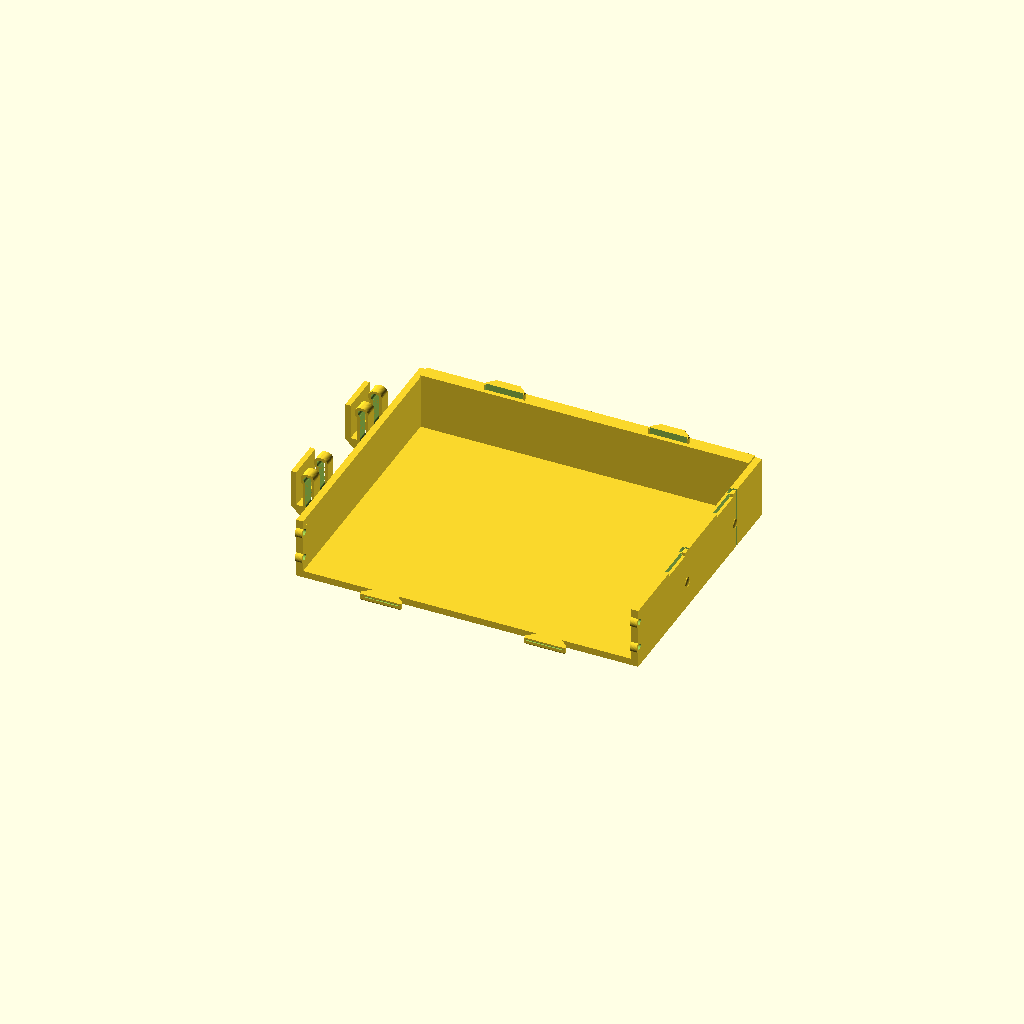
Cell 1: the model at its default parameters.
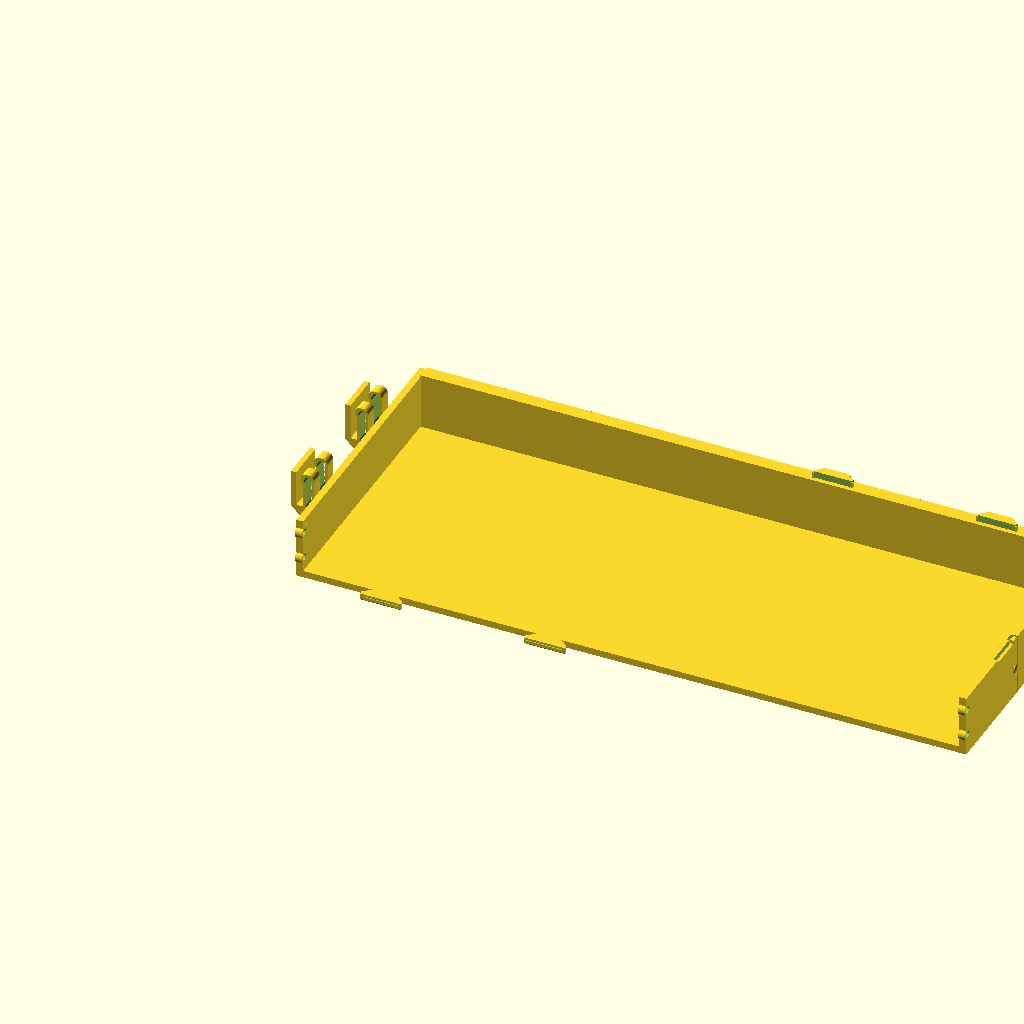
Cell 2 — width set to 384, the other parameters unchanged.
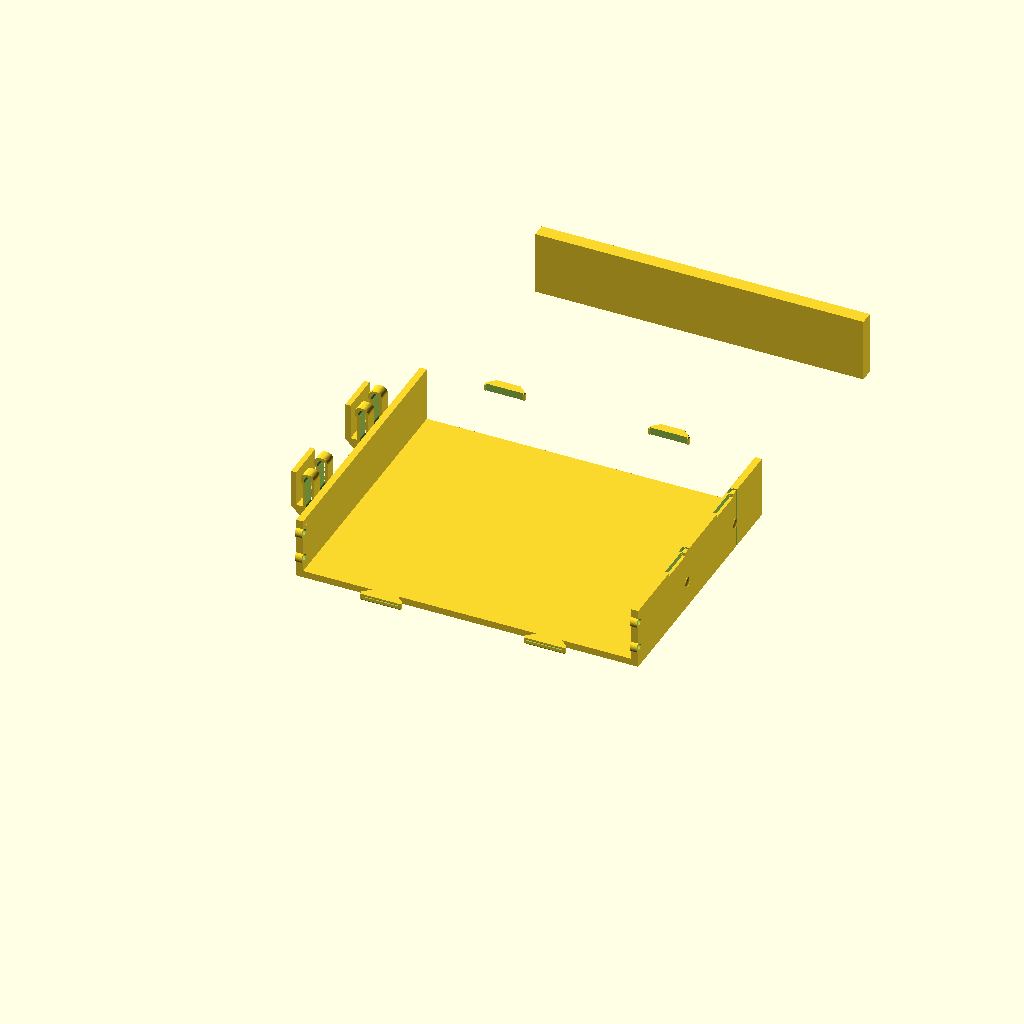
Cell 3 — length set to 288, the other parameters unchanged.
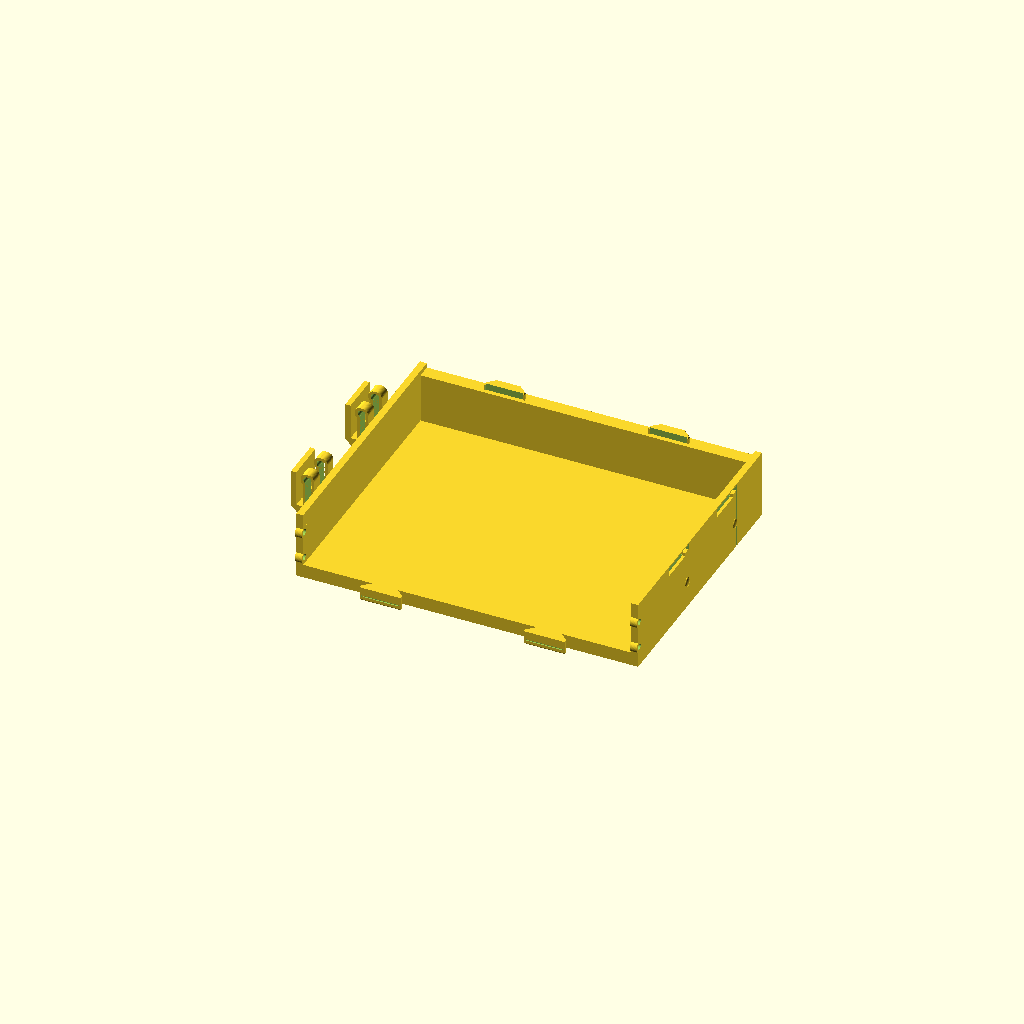
Cell 4: base = 8 (everything else at default).
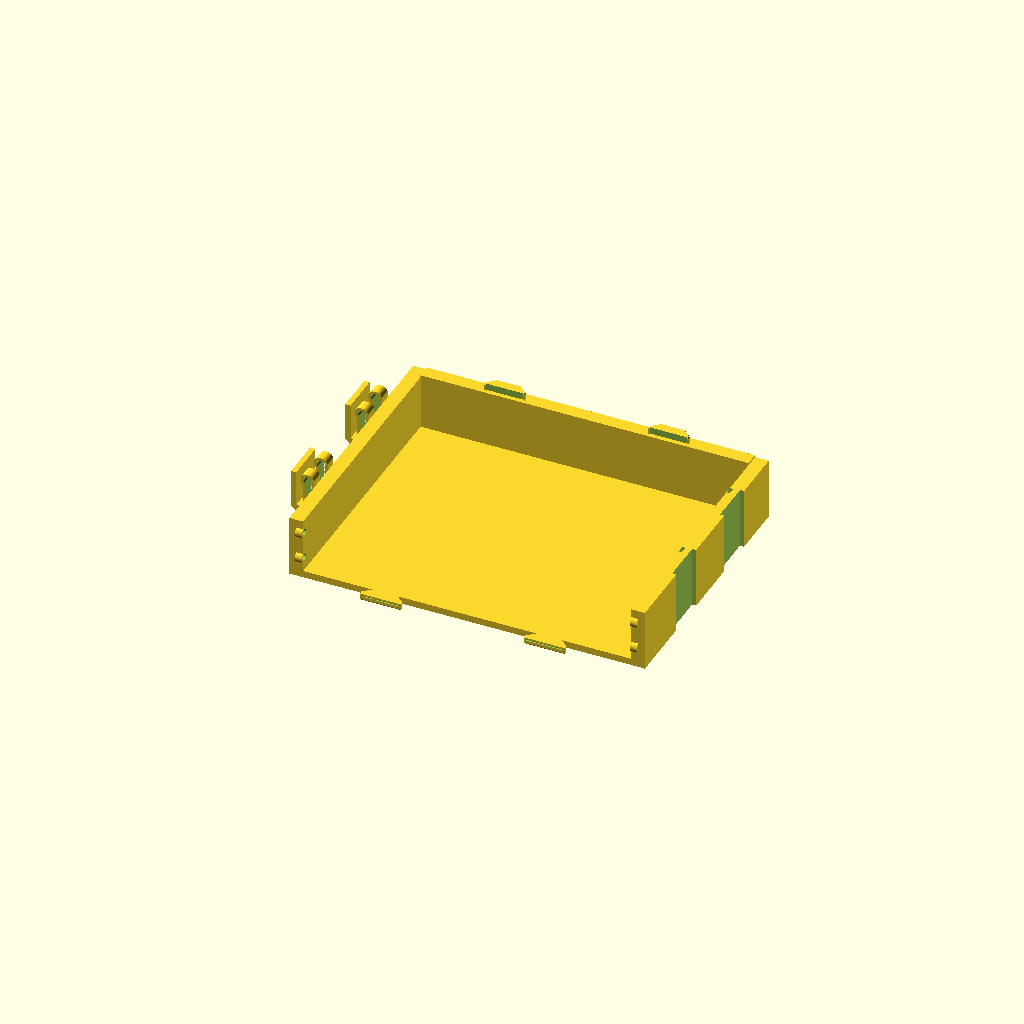
Cell 5: side = 8 (everything else at default).
One fixed orthographic camera (rotation 55°, 0°, 25°; colour scheme Cornfield) for every cell.
OpenSCAD source file box/v2/hexomino_box_v2.scad:
/* HEXOMINO BOX V2, 2026-10-23
   Two printed bodies, two removable hinge pins and two retaining rods.
   Open: lift 16.4 mm, move outward 1.2 mm, lower 0.6 mm, pivot 90 degrees.
   Board: remove metal parts; join the two floors. All joints are outside the
   overhead insertion corridor x=0..192, y=-144..144, z>4.
   Prototype: fit, flexure life and hardware retention need physical testing.
*/
cell=16;
width=192;
length=144;
base=4;
side=4;
end=8;
depth=32;
total_height=41.2;
rim_z=37.2;
fit=0.20;
eps=0.02;
key_centers=[48,144];
join_offset=3.4;
hinge_x=-12.4;
hinge_z=21.2;
seat_x=-13.6;
seat_z=37;
hinge_starts=[30,98];
pin_d=3;
pin_bore=3.6;
rod_y=-1.7;
clip_starts=[36,96];
part="A";
view="part";              // "part", "box", "open", "board"
open_angle=90;
$fn=48;

module board_transform(){translate([width,-join_offset,0]) rotate([0,0,180]) children();}
module box_transform(){translate([0,152,total_height]) rotate([180,0,0]) children();}
module hinge_transform(angle){
    translate([seat_x,0,seat_z]) rotate([0,-angle,0])
        translate([-seat_x-1.2,0,-seat_z+15.8]) children();
}
module y_prism(y,size,points){
    translate([0,y+size,0]) rotate([90,0,0])
        linear_extrude(height=size) polygon(points);
}
module y_cylinder(x,y,z,size,r){
    translate([x,y+size,z]) rotate([90,0,0]) cylinder(r=r,h=size);
}
module x_cylinder(x,y,z,size,r){
    translate([x,y,z]) rotate([0,90,0]) cylinder(r=r,h=size);
}
module key_outline(c,shrink=0,shift=0){
    offset(delta=-shrink) translate([c,shift]) polygon([
        [-7,0.5],[7,0.5],[12,-4],[12,-6],[-12,-6],[-12,-4]
    ]);
}
module key_tabs(end_plug=false){
    shrink=end_plug?0.15:0;
    height=end_plug?4.4:base;
    difference(){
        union(){
            for(c=key_centers) hull(){
                linear_extrude(height=eps) offset(delta=-0.4) key_outline(c,shrink,-join_offset);
                translate([0,0,0.6]) linear_extrude(height=eps) key_outline(c,shrink,-join_offset);
            }
            for(c=key_centers) translate([0,0,0.6])
                linear_extrude(height=height-0.6) key_outline(c,shrink,-join_offset);
        }
        // The upper plugs fill the closed lid's receiver holes without latching.
        for(c=key_centers) translate([c-11,-join_offset-6-eps,end_plug?-eps:2.3])
            cube([22,0.65,end_plug?height+2*eps:0.8]);
    }
}
module receiver_plan(){
    mirror([0,1,0]) union() for(c=key_centers) offset(delta=fit) key_outline(c);
}
module floor_reliefs(){
    for(c=key_centers){
        translate([c-18,6-eps,-eps]) cube([25,3.02,base+2*eps]);
        for(z=[-eps,base-0.8]) translate([c+3,10,z]) cylinder(r=2.5,h=0.8+eps);
    }
}
module floor_latches(){
    for(c=key_centers){
        translate([c-19,6.6,0]) cube([24,1.8,base]);
        multmatrix([[0,0,1,c+1],[1,0,0,0],[0,1,0,0],[0,0,0,1]])
            linear_extrude(height=4) polygon([[5.65,2.4],[6.8,2.4],
                [6.8,3.7],[6.3,3],[5.65,3]]);
    }
}
module right_side(){translate([width,0,0]) mirror([1,0,0]) children();}
module clip_reliefs(){
    right_side() for(y=clip_starts){
        translate([-side-eps,y,-eps]) cube([2.4+eps,25,rim_z+2]);
        translate([-2,y+19.6,33.6]) cube([1.8,4.8,2.42]);
    }
}
module clips(){
    clip_top=rim_z-3;
    right_side() for(y=clip_starts) union(){
        translate([-4,y-1,0]) cube([1.8,25,clip_top-0.2]);
        y_prism(y+20,4,[[-4,clip_top-0.2],[-2.2,clip_top-0.2],
            [-2.2,clip_top+0.8],[-1.4,clip_top+0.8],[-1.4,clip_top+1.2],
            [-2.2,clip_top+1.8],[-4,clip_top+1.8]]);
        // Grip stays below the outer lid skirt during the initial lift.
        translate([-4,y+22,16]) scale([1.2,2.2,3]) sphere(r=1,$fn=32);
    }
}
module catch_ledges(){
    right_side() for(y=clip_starts){
        translate([-1.2,y+19.8,33.8]) cube([0.6,4.4,3.42]);
        translate([-2,y+19.8,33.8]) cube([0.8,4.4,1]);
    }
}
module slot_capsule(y,size,r){
    hull(){
        y_cylinder(hinge_x,y,hinge_z,size,r);
        y_cylinder(hinge_x,y,37.6,size,r);
    }
    hull(){
        y_cylinder(hinge_x,y,37.6,size,r);
        y_cylinder(seat_x,y,37.6,size,r);
    }
    hull(){
        y_cylinder(seat_x,y,37.6,size,r);
        y_cylinder(seat_x,y,seat_z,size,r);
    }
}
module hinge_a(){
    for(y=hinge_starts){
        for(start=[y,y+17]){
            y_prism(start,7,[[-3.8,0],[-3.8,18.7],[-22.5,18.7]]);
            translate([-22.5,start,18.7]) cube([22.5,7,1.3]);
            slot_capsule(start,7,3.4);
        }
        // The 90-degree stop remains below the closed top face.
        translate([-22.5,y,18.7]) cube([3,24,22.3]);
    }
}
module hinge_b_closed(){
    for(y=hinge_starts){
        y_cylinder(hinge_x,y+7.3,hinge_z,9.4,3.4);
        translate([hinge_x,y+7.3,hinge_z]) cube([7.2,9.4,4]);
        translate([-8.4,y+7.3,25.1]) cube([0.9,9.4,3.9]);
    }
}
module hinge_b_bores(){
    for(y=hinge_starts) y_cylinder(hinge_x,y-eps,hinge_z,24+2*eps,pin_bore/2);
}
module crosspin_bosses(){
    for(z=[12,28]){
        x_cylinder(-4,rod_y,z,4,3.4);
        translate([-4,rod_y,z-3.4]) cube([4,2.5-rod_y,6.8]);
        right_side(){
            x_cylinder(-4,rod_y,z,4,3.4);
            translate([-4,rod_y,z-3.4]) cube([4,2.5-rod_y,6.8]);
        }
    }
}
module crosspin_bores(){
    for(z=[12,28]) x_cylinder(-4-eps,rod_y,z,width+8+2*eps,pin_bore/2);
}
module body_a(){
    translate([-side,-3.3,0]) cube([width+2*side,155.3,base]);
    for(x=[-side,width]) translate([x,-3.3,base-eps])
        cube([side,155.3,depth+eps]);
    translate([0,length,0]) cube([width,end,rim_z]);
}
module body_b(){
    translate([-7.6,0.1,0]) cube([207.2,159.9,base]);
    for(x=[-7.6,197.2]) translate([x,0.1,base-eps])
        cube([2.4,159.9,16+eps]);
    for(x=[-5.2,width]) translate([x,0.1,base-eps])
        cube([5.2,157.4,1.2+eps]);
    translate([-5.2,140.6,base-eps]) cube([202.4,16.9,1.2+eps]);
    translate([-7.6,157.5,0]) cube([207.2,2.5,total_height]);
}
module tray_a(){
    difference(){
        union(){
            difference(){union(){body_a();hinge_a();} clip_reliefs();}
            key_tabs();
            box_transform() board_transform() key_tabs(true);
            clips();
            crosspin_bosses();
        }
        crosspin_bores();
        for(y=hinge_starts) for(start=[y,y+17])
            slot_capsule(start-eps,7+2*eps,pin_bore/2);
    }
}
module tray_b(){
    union(){
        difference(){
            union(){body_b();box_transform() hinge_b_closed();}
            translate([0,0,-eps]) linear_extrude(height=base+2*eps) receiver_plan();
            floor_reliefs();
            box_transform(){
                hinge_b_bores();
                // Bottom keys exit downward as the lid lifts.
                for(c=key_centers) translate([c-16,-9.7,-eps]) cube([28.4,6.5,4.3+eps]);
            }
        }
        floor_latches();
        box_transform() catch_ledges();
    }
}
module pins(open=false){
    for(y=hinge_starts) color("#aeb8bc")
        y_cylinder(open?seat_x:hinge_x,y-2,open?seat_z:hinge_z,30,pin_d/2);
    for(z=[12,28]) color("#aeb8bc") x_cylinder(-14,rod_y,z,220,pin_d/2);
}
module show_a(){color("#328f9d") tray_a();}
module show_b(){color("#e6ac5e") tray_b();}
if(view=="board"){
    show_a();board_transform() show_b();
}else if(view=="box"){
    show_a();box_transform() show_b();pins();
}else if(view=="open"){
    show_a();hinge_transform(open_angle) box_transform() show_b();pins(true);
}else{
    assert(view=="part" && (part=="A" || part=="B"));
    if(part=="A") tray_a();else tray_b();
}
Customizer parameters (derived from the source; name, type, default, range or options):
cell: number, default 16
width: number, default 192
length: number, default 144
base: number, default 4
side: number, default 4
end: number, default 8
depth: number, default 32
total_height: number, default 41.2
rim_z: number, default 37.2
fit: number, default 0.2
eps: number, default 0.02
key_centers: vector, default [48, 144]
join_offset: number, default 3.4
hinge_x: number, default -12.4
hinge_z: number, default 21.2
seat_x: number, default -13.6
seat_z: number, default 37
hinge_starts: vector, default [30, 98]
pin_d: number, default 3
pin_bore: number, default 3.6
rod_y: number, default -1.7
clip_starts: vector, default [36, 96]
part: string, default "A"
view: string, default "part"
open_angle: number, default 90
